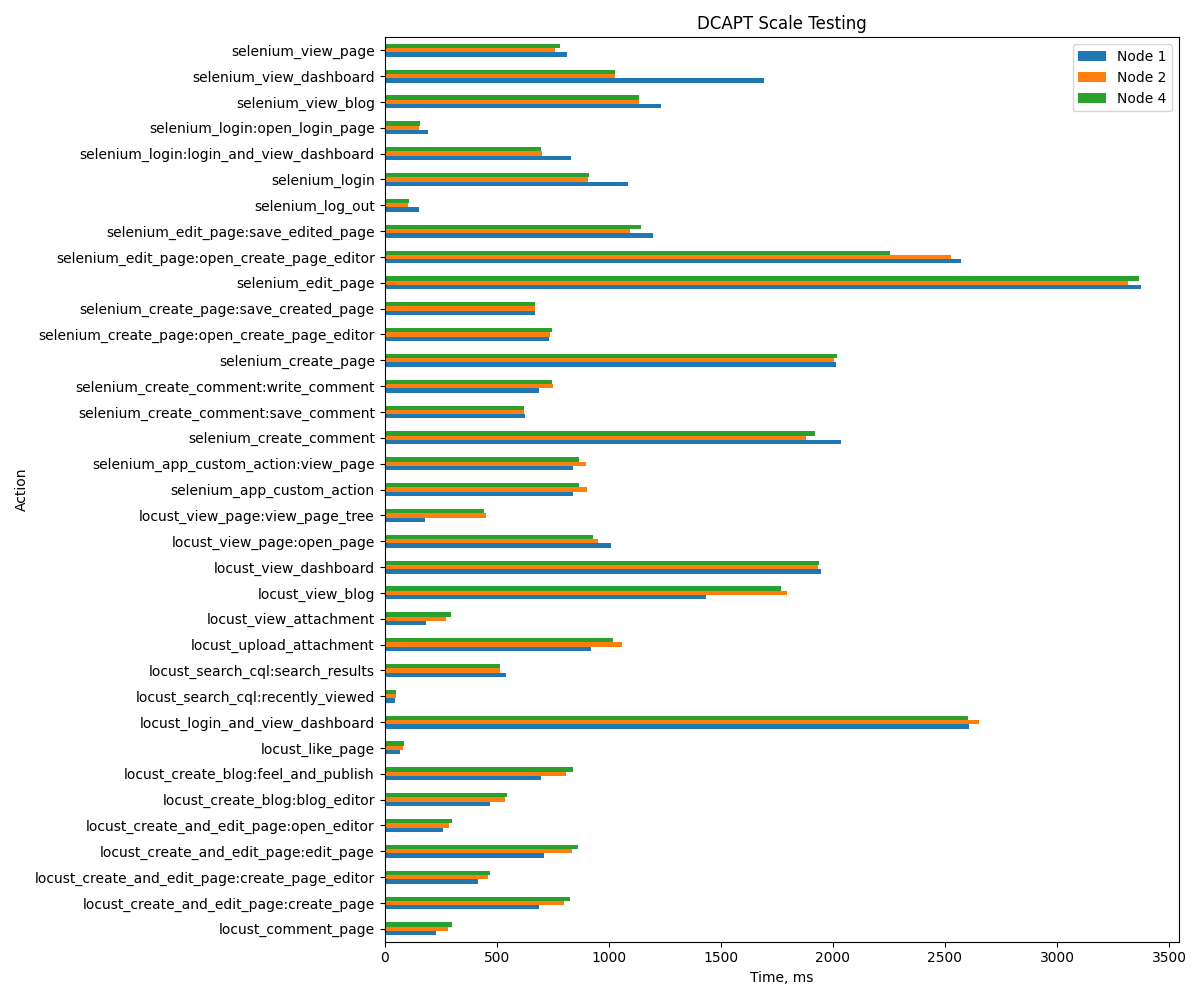

The file beside this chart, header and first rows:
Action, Node 1, Node 2, Node 4
locust_login_and_view_dashboard, 2605, 2652, 2603
locust_view_page:open_page, 1008, 951, 929
locust_search_cql:recently_viewed, 45, 51, 50
locust_view_blog, 1434, 1796, 1768
locust_upload_attachment, 920, 1059, 1020
locust_view_dashboard, 1949, 1933, 1938
locust_create_and_edit_page:create_page_…, 416, 460, 470
locust_like_page, 69, 81, 86
locust_view_page:view_page_tree, 179, 451, 442
locust_search_cql:search_results, 544, 516, 517
locust_create_and_edit_page:create_page, 691, 801, 829
locust_create_blog:blog_editor, 469, 536, 546
locust_comment_page, 229, 282, 300
locust_view_attachment, 183, 272, 297
locust_create_and_edit_page:open_editor, 263, 286, 299
locust_create_blog:feel_and_publish, 696, 808, 841
locust_create_and_edit_page:edit_page, 711, 838, 862
selenium_login:open_login_page, 193, 154, 157
selenium_login:login_and_view_dashboard, 834, 702, 699
selenium_login, 1087, 906, 910
selenium_view_page, 815, 762, 783
selenium_create_page:open_create_page_ed…, 734, 736, 749
selenium_create_page:save_created_page, 670, 669, 671
selenium_create_page, 2015, 2003, 2020
selenium_edit_page:open_create_page_edit…, 2570, 2529, 2254
selenium_edit_page:save_edited_page, 1197, 1095, 1146
selenium_edit_page, 3375, 3315, 3364
selenium_create_comment:write_comment, 691, 752, 749
selenium_create_comment:save_comment, 627, 621, 624
selenium_create_comment, 2035, 1879, 1922
selenium_view_blog, 1233, 1135, 1133
selenium_view_dashboard, 1692, 1030, 1029
selenium_app_custom_action:view_page, 841, 900, 866
selenium_app_custom_action, 841, 901, 866
selenium_log_out, 153, 105, 111
